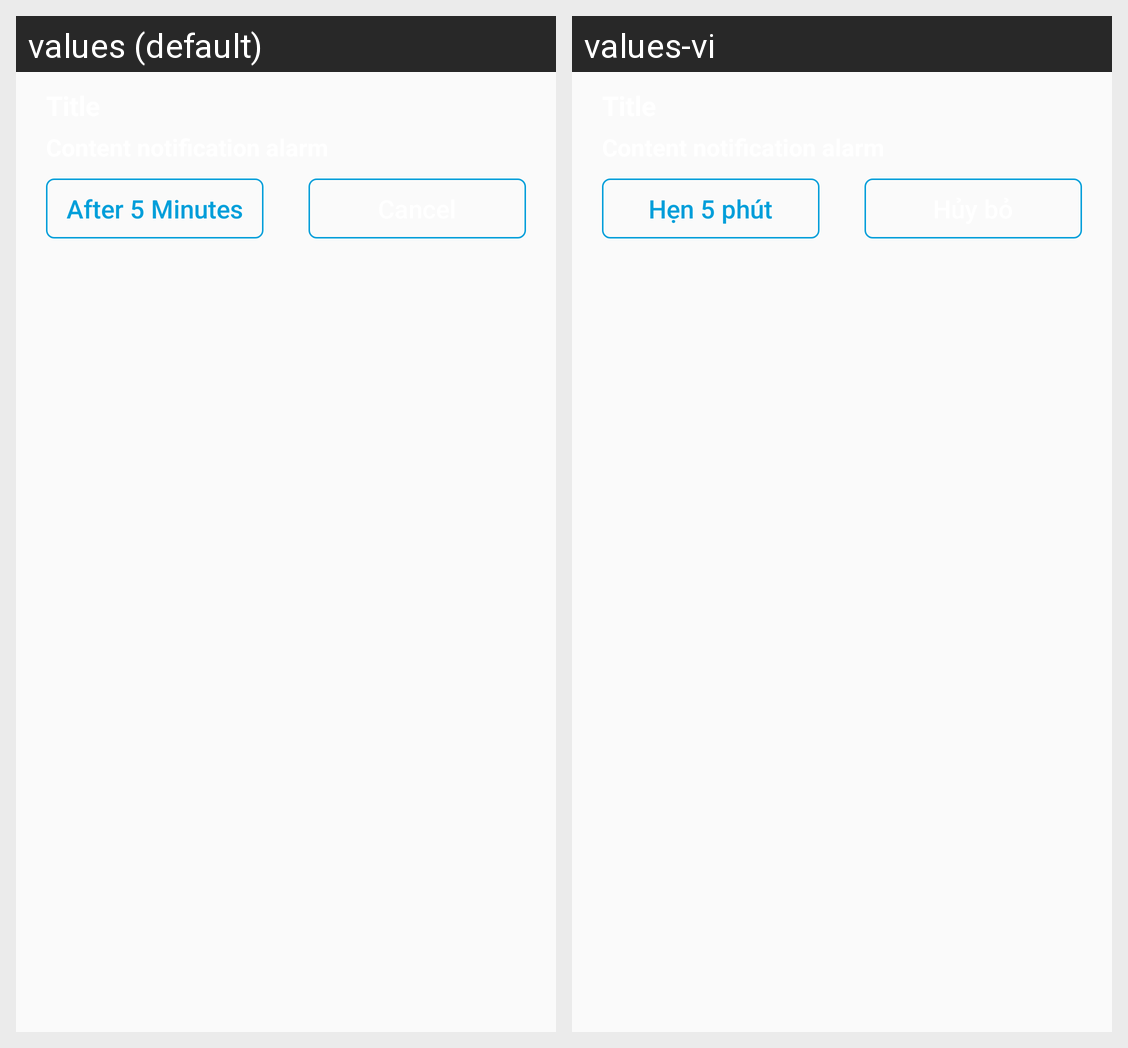

This grid shows one Android layout under two languages. Give, for every string resource on the screen, its name, the default text and each shown locale's text.
Android screen res/layout/custom_notification_alarm.xml rendered under 2 locales, left to right: values (default), values-vi. Device: Nexus 5 (rendered at 1080×1920; each locale shown at half size, 540×960, under a caption strip naming it); theme AppTheme.
Strings drawn on this screen, with the default value and each locale's value (text and hints the layout hard-codes, and strings that could not be matched under every locale, appear in the picture but are not listed):

txt_after_5_minutes
  values: After 5 Minutes
  values-vi: Hẹn 5 phút

txt_cancel
  values: Cancel
  values-vi: Hủy bỏ
